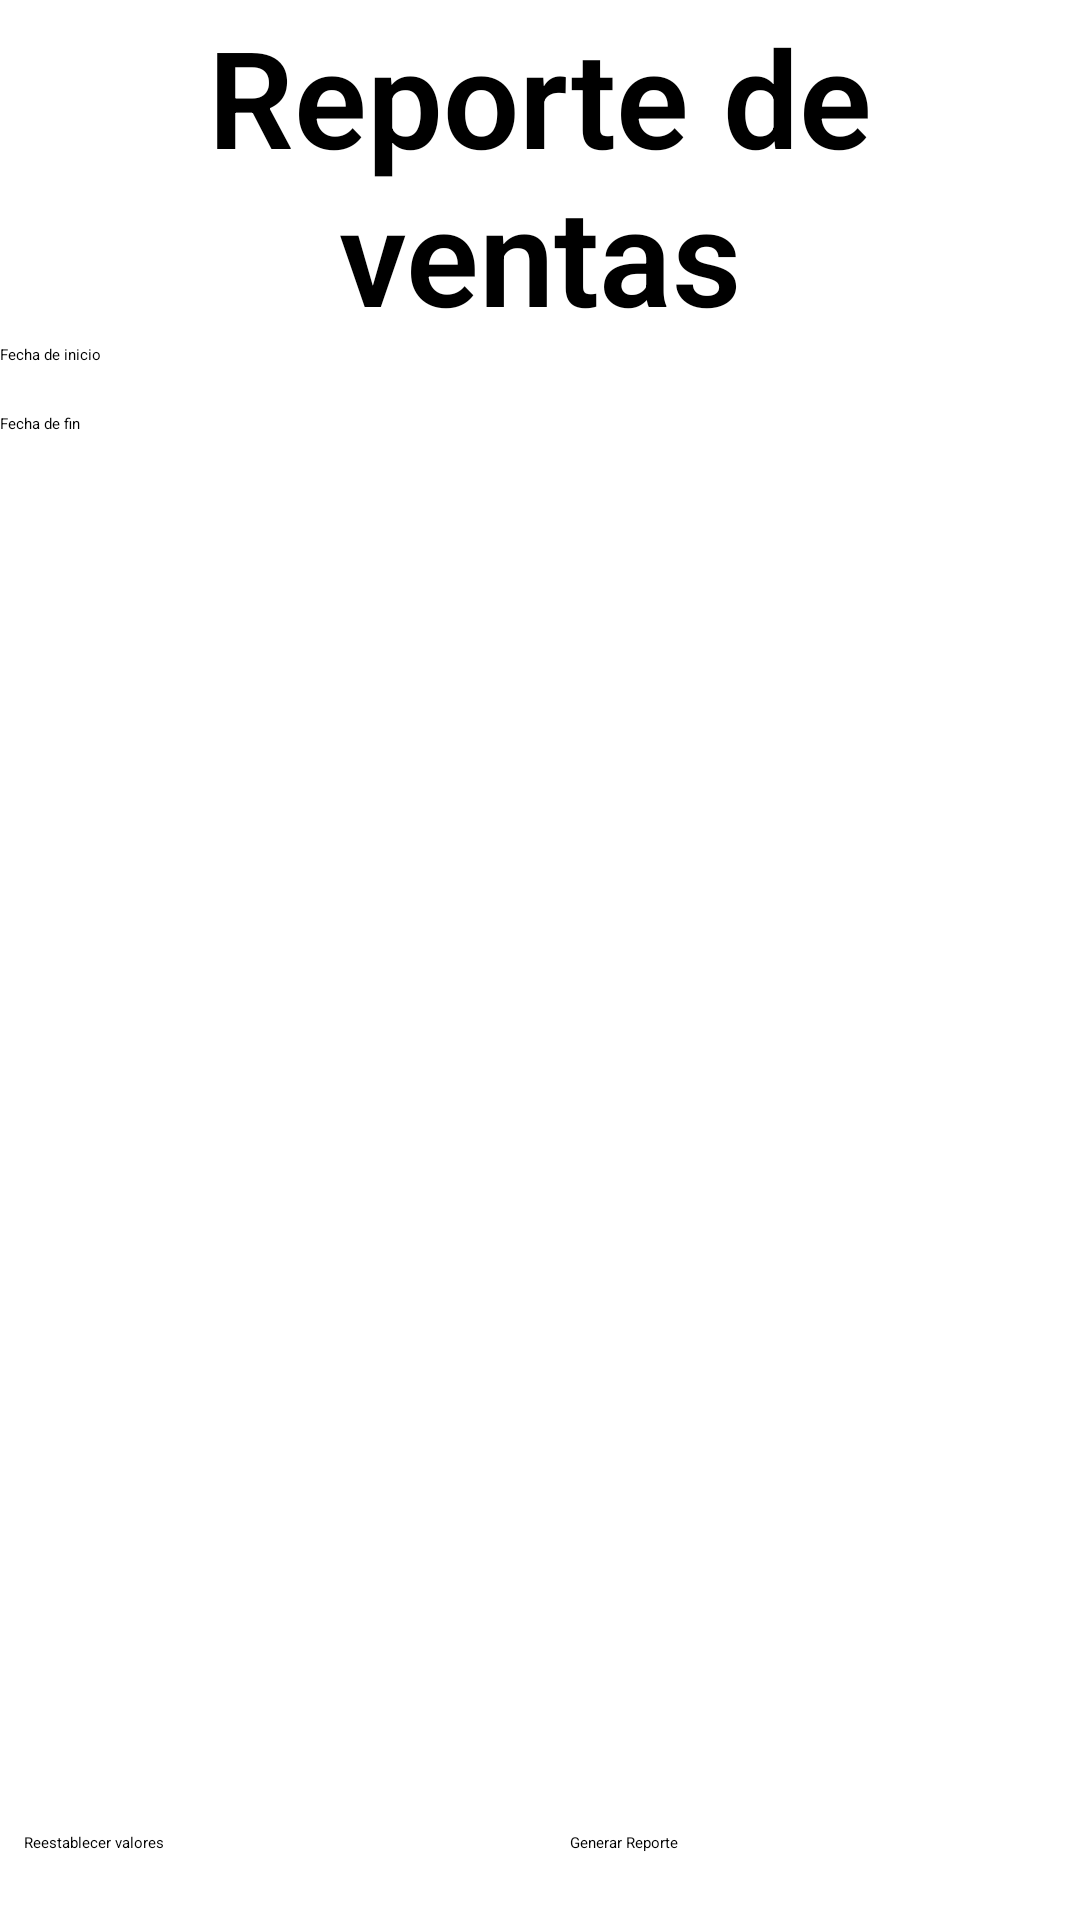

Reconstruct the res/layout file that produces this screen, plus the resources it refers to.
<!-- AndroidManifest.xml: application theme Theme.XKBAM -->
<!-- res/layout/fragment_sales_report.xml -->
<?xml version="1.0" encoding="utf-8"?>
<layout xmlns:android="http://schemas.android.com/apk/res/android"
    xmlns:tools="http://schemas.android.com/tools">

    <data>

    </data>

    <ScrollView
        android:layout_width="match_parent"
        android:layout_height="match_parent"
        tools:context=".SalesReportFragment">



        <LinearLayout
            android:layout_width="match_parent"
            android:layout_height="match_parent"
            android:orientation="vertical"
            >

            <TextView
                android:layout_width="match_parent"
                android:layout_height="wrap_content"
                android:text="Reporte de ventas"
                android:textSize="45sp"
                android:textStyle="bold"
                android:fontFamily="sans-serif-light"
                android:gravity="center"
                android:layout_marginTop="2dp" />

            <EditText
                android:id="@+id/startDateEditText"
                android:layout_width="match_parent"
                android:layout_height="wrap_content"
                android:hint="Fecha de inicio"
                android:focusable="false"
                android:onClick="showStartDatePicker" />

            <EditText
                android:id="@+id/endDateEditText"
                android:layout_width="match_parent"
                android:layout_height="wrap_content"
                android:hint="Fecha de fin"
                android:focusable="false"
                android:onClick="showEndDatePicker"
                android:layout_marginTop="16dp" />

            <Spinner
                android:id="@+id/categorySpinner"
                android:layout_width="match_parent"
                android:layout_height="wrap_content"
                android:layout_marginTop="16dp" />

            <LinearLayout
                android:layout_width="match_parent"
                android:layout_height="wrap_content"
                android:orientation="horizontal"
                android:layout_marginTop="450dp">

                <Button
                    android:id="@+id/resetButton"
                    android:layout_width="0dp"
                    android:layout_height="wrap_content"
                    android:text="Reestablecer valores"
                    android:layout_weight="1"
                    android:layout_marginStart="8dp"/>

                <Space
                    android:layout_width="20dp"
                    android:layout_height="wrap_content" />

                <Button
                    android:id="@+id/generateReportButton"
                    android:layout_width="0dp"
                    android:layout_height="wrap_content"
                    android:text="Generar Reporte"
                    android:layout_weight="1"
                    android:layout_marginEnd="8dp"/>

            </LinearLayout>

        </LinearLayout>

    </ScrollView>
</layout>
<!-- resources referenced by this layout -->
<resources>

</resources>
